Run: headless pygame with SDL's dummy video driver; simulated clock (each Clock.tick advances the game by its frame time, no real sleeping); random seed 0; keys injected as events and as key.get_pressed() state; no mouse input.
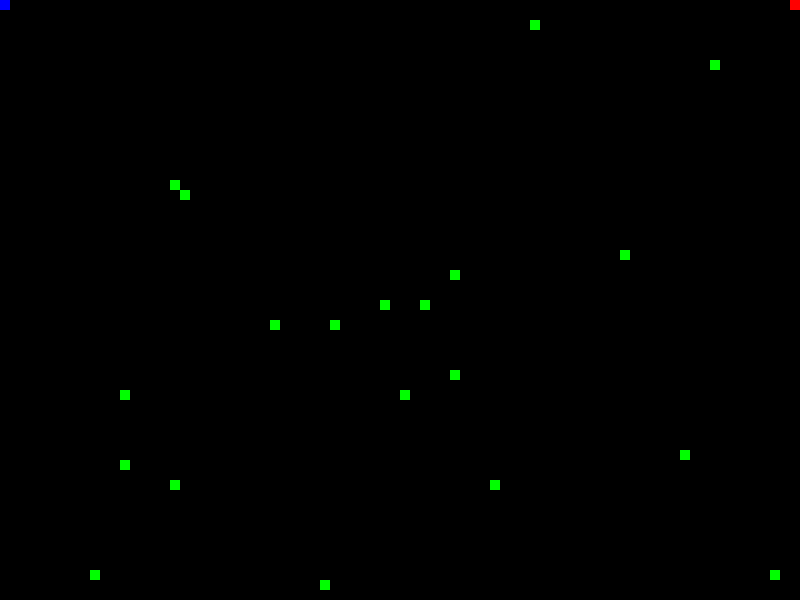
Frame 1 of 1 · flips 1–60 · no input

The pygame program that drew these frames:

import pygame
import random

WHITE = (255, 255, 255)
BLACK = (0, 0, 0)
RED = (255, 0, 0)
GREEN = (0, 255, 0)
BLUE = (0, 0, 255)
PINK = (255, 51, 153)

pygame.init()

game_display = pygame.display.set_mode((800, 600))
pygame.display.set_caption('DCCP Snake Game(2020-13619 이민영)')
clock = pygame.time.Clock()

class Player:
    dx = 0
    dy = 0
    y = 0
    flag = True
    Flag = False

    def __init__(self, display, up, down, left, right, shift, meori, momtong, startingx):
        self.display = display
        self.up = up
        self.down = down
        self.left = left
        self.right = right
        self.shift = shift
        self.meori = meori
        self.momtong = momtong
        self.prex = []
        self.prey = []
        self.tempx = 0
        self.tempy = 0
        self.x = startingx
    
    def handle_event(self, event):
        if event.type == pygame.KEYDOWN:
            if event.key == self.shift:
                if self.flag == True:
                    self.flag = False
                else:
                    self.flag = True
            if event.key == self.left:
                self.dx = -10
                self.dy = 0
            elif event.key == self.right:
                self.dx = 10
                self.dy = 0
            elif event.key == self.up:
                self.dy = -10
                self.dx = 0
            elif event.key == self.down:
                self.dy = 10  
                self.dx = 0
        

    def tick(self):
        self.x += self.dx
        self.y += self.dy
        self.prex += [self.tempx]
        self.prey += [self.tempy]
        self.tempx = self.x
        self.tempy = self.y
        for food in foods:
            if self.x == food.x and self.y == food.y:
                self.Flag = True
                if food.active == False:
                    pass
                else:
                    food.active = False
                    foods.append(Food(game_display))
        if self.Flag == False:
            del self.prex[0]
            del self.prey[0]
        self.Flag = False
        if self.flag == False:
            self.x += self.dx
            self.y += self.dy
            self.prex += [self.tempx]
            self.prey += [self.tempy]
            self.tempx = self.x
            self.tempy = self.y
            for food in foods:
                if self.x == food.x and self.y == food.y:
                    self.Flag = True
                    if food.active == False:
                        pass
                    else:
                        food.active = False
                        foods.append(Food(game_display))
            if self.Flag == False:
                del self.prex[0]
                del self.prey[0]
            self.Flag = False

    def draw(self):
        self.coordinates = []
        pygame.draw.rect(self.display, self.meori, [self.x, self.y, 10, 10])
        self.coordinates.append([self.x, self.y])
        for i in range(len(self.prex)-1, -1, -1):
            pygame.draw.rect(self.display, self.momtong, [self.prex[i], self.prey[i], 10, 10])
            self.coordinates.append([self.prex[i], self.prey[i]])

class Food:

    active = True

    def __init__(self, display):
        self.x = random.randint(0, 79) * 10
        self.y = random.randint(0, 59) * 10
        self.display = display

    def draw(self):
        pygame.draw.rect(self.display, GREEN, [self.x, self.y, 10, 10])

player1 = Player(game_display, pygame.K_UP, pygame.K_DOWN, pygame.K_LEFT, pygame.K_RIGHT, pygame.K_RSHIFT, RED, WHITE, 790)
player2 = Player(game_display, pygame.K_w, pygame.K_s, pygame.K_a, pygame.K_d, pygame.K_LSHIFT, BLUE, PINK, 0)
foods = [Food(game_display) for _ in range(20)]

game_over = False

def play():
    player1.tick()
    player2.tick()
    game_display.fill(BLACK)
    player1.draw()
    player2.draw()
    for food in foods:
        if food.active:
            pygame.draw.rect(game_display, GREEN, [food.x, food.y, 10, 10])
    for food in foods:
        if food.active == False:
            del food
    pygame.display.update()

while not game_over:
    for event in pygame.event.get():
        if event.type == pygame.QUIT:
            game_over = True
            break
        player1.handle_event(event)
        player2.handle_event(event)
    play()
    if player1.x < 0 or player1.x >= 800 or player1.y < 0 or player1.y >= 600 or player2.x < 0 or player2.x >= 800 or player2.y < 0 or player2.y >= 600:
        game_over = True
    for i in range(1, len(player1.coordinates)):
        if player1.coordinates[0] == player1.coordinates[i]:
            print(player1.coordinates[0], player1.coordinates[i], i)
            game_over = True
    for i in range(1, len(player2.coordinates)):
        if player2.coordinates[0] == player2.coordinates[i]:
            game_over = True
    for element1 in player1.coordinates:
        for element2 in player2.coordinates:
            if element1 == element2:
                game_over = True
    clock.tick(5)
